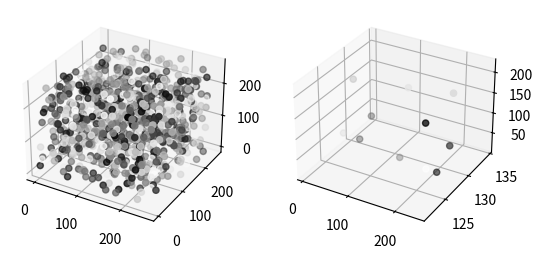

Here is the Python script that generated this plot:
# 在0-255的3D范围随机生成散射点

import numpy as np
import matplotlib.pyplot as plt
from mpl_toolkits.mplot3d import Axes3D
from PIL import Image

# 定义散点的数量
num_points = 1000
SUP = 127
INF = 129
MID = (SUP + INF) /2

# 在0-255的范围内生成随机的x，y，z坐标
x = np.random.randint(0, 256, num_points)
y = np.random.randint(0, 256, num_points)
z = np.random.randint(0, 256, num_points)

# 生成随机的灰度值
colors = np.random.rand(num_points)

# 选择z在127-129之间的点
indicaes = (SUP <= y) & (y <= INF)
x_slice = x[indicaes]
z_slice = z[indicaes]
y_slice = np.full(len(z_slice), MID)
colors_slice = colors[indicaes]



################################# 保存2D截面散点图 ##############################
# 创建一个256x256的全0矩阵
image = np.zeros((256, 256))

# 根据散点的坐标和强度来修改矩阵的值
for i in range(len(x_slice)):
    image[int(x_slice[i]), int(z_slice[i])] = colors_slice[i]

# 转换为8位深度并保存图像
image_8bit = np.uint8(image * 255)  # 把0-1的浮点数转换为0-255的整数
Image.fromarray(image_8bit).save('slice_plot.png')



# 创建一个三维的绘图
fig = plt.figure()
ax = fig.add_subplot(121, projection='3d')

# 使用scatter函数绘制散点
sc = ax.scatter(x, y, z, c=colors, cmap='gray')

ay = fig.add_subplot(122, projection='3d')
sc = ay.scatter(x_slice, y_slice, z_slice,c = colors_slice,cmap = 'gray')

plt.show()


pass
